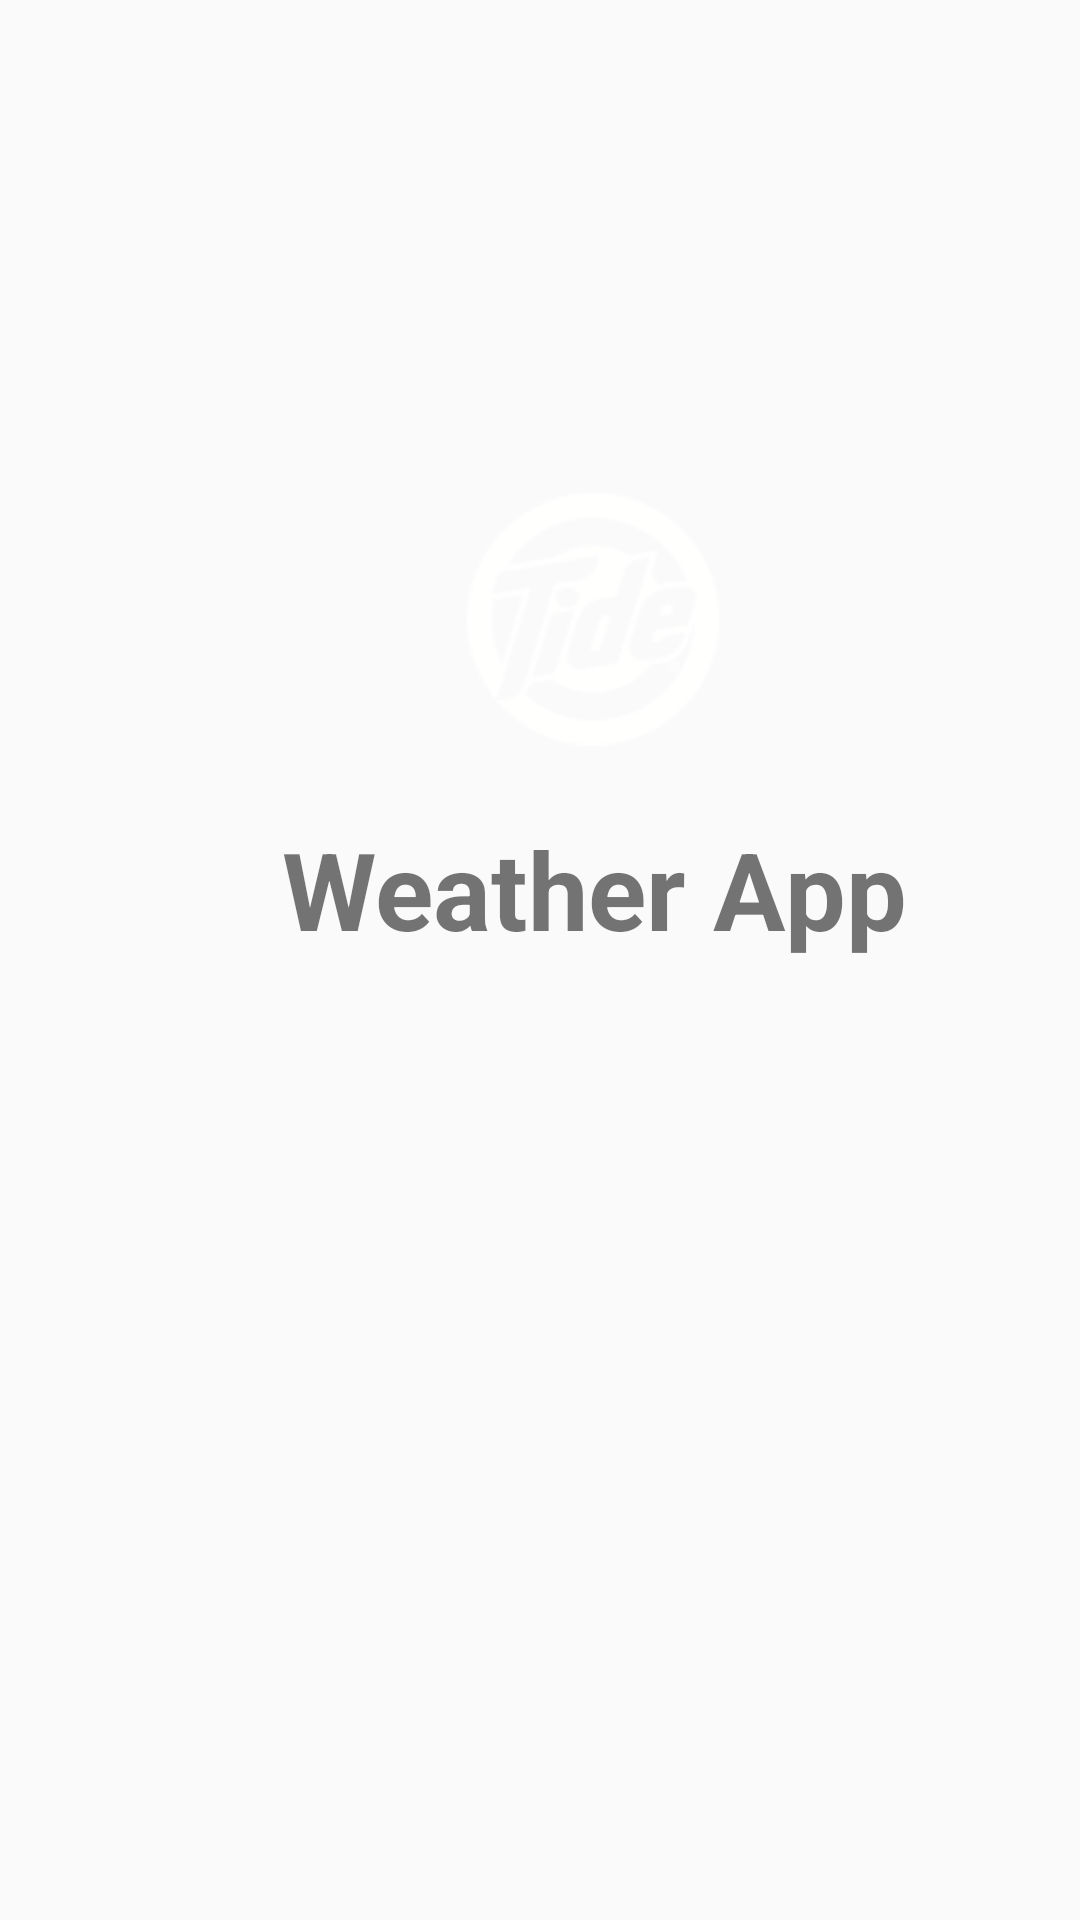

The Android layout XML behind this screen, and the referenced resources:
<!-- AndroidManifest.xml: application theme Theme.AppCompat.Light.NoActionBar -->
<!-- res/layout/activity_main.xml -->
<?xml version="1.0" encoding="utf-8"?>
<android.support.v4.widget.DrawerLayout
    xmlns:android="http://schemas.android.com/apk/res/android"
    xmlns:app="http://schemas.android.com/apk/res-auto"
    xmlns:tools="http://schemas.android.com/tools"
    android:id="@+id/drawer_layout"
    android:layout_width="match_parent"
    android:layout_height="match_parent"
    android:fitsSystemWindows="true"
    android:descendantFocusability="beforeDescendants"
    android:focusableInTouchMode="true">

    <FrameLayout
        android:id="@+id/content_frame"
        android:layout_width="wrap_content"
        android:layout_height="wrap_content"
        android:background="@color/colorCh">

        <android.support.constraint.ConstraintLayout
            android:layout_width="396dp"
            android:layout_height="match_parent"
            android:backgroundTint="@android:color/transparent">

            <TextView
                android:id="@+id/textView"
                android:layout_width="220sp"
                android:layout_height="48dp"
                android:layout_marginEnd="8dp"
                android:layout_marginStart="8dp"
                android:layout_marginTop="16dp"
                android:text="Weather App"
                android:textAlignment="center"
                android:textColor="@color/colorLogo"
                android:textSize="36sp"
                android:textStyle="bold"
                app:layout_constraintEnd_toEndOf="parent"
                app:layout_constraintStart_toStartOf="parent"
                app:layout_constraintTop_toBottomOf="@+id/iW_icon" />

            <ImageView
                android:id="@+id/iW_icon"
                android:layout_width="85dp"
                android:layout_height="100dp"
                android:layout_marginEnd="24dp"
                android:layout_marginStart="24dp"
                android:layout_marginTop="156dp"
                android:color="#e0f2f1"
                android:elevation="0dp"
                android:onClick="onWData"
                android:src="@drawable/tide_logo_1_color_white"
                app:layout_constraintEnd_toEndOf="parent"
                app:layout_constraintHorizontal_bias="0.501"
                app:layout_constraintStart_toStartOf="parent"
                app:layout_constraintTop_toTopOf="parent" />

        </android.support.constraint.ConstraintLayout>
    </FrameLayout>

    
        
        
        
        
        
        
        
        


</android.support.v4.widget.DrawerLayout>
<!-- res/layout/nav_header.xml (included above) -->
<?xml version="1.0" encoding="utf-8"?>
<LinearLayout xmlns:android="http://schemas.android.com/apk/res/android"
    android:layout_width="match_parent"
    android:layout_height="192dp"
    android:background="@drawable/dheadbk"
    android:padding="16dp"
    android:theme="@style/ThemeOverlay.AppCompat.Dark"
    android:orientation="vertical"
    android:gravity="bottom">

    <TextView
        android:layout_width="match_parent"
        android:layout_height="wrap_content"
        android:text="Advanced Options"
        android:textDirection="firstStrong"
        android:textColor="@color/colorCust1"
        android:textAppearance="@style/TextAppearance.AppCompat.Body1"/>

</LinearLayout>
<!-- resources referenced by this layout -->
<resources>
  <color name="colorCust1">#ab7171</color>
  <color name="colornavBk">#fcd9efef</color>
  <!-- drawable tide_logo_1_color_white: png bitmap (drawable-hdpi, 5389 bytes) -->
</resources>
